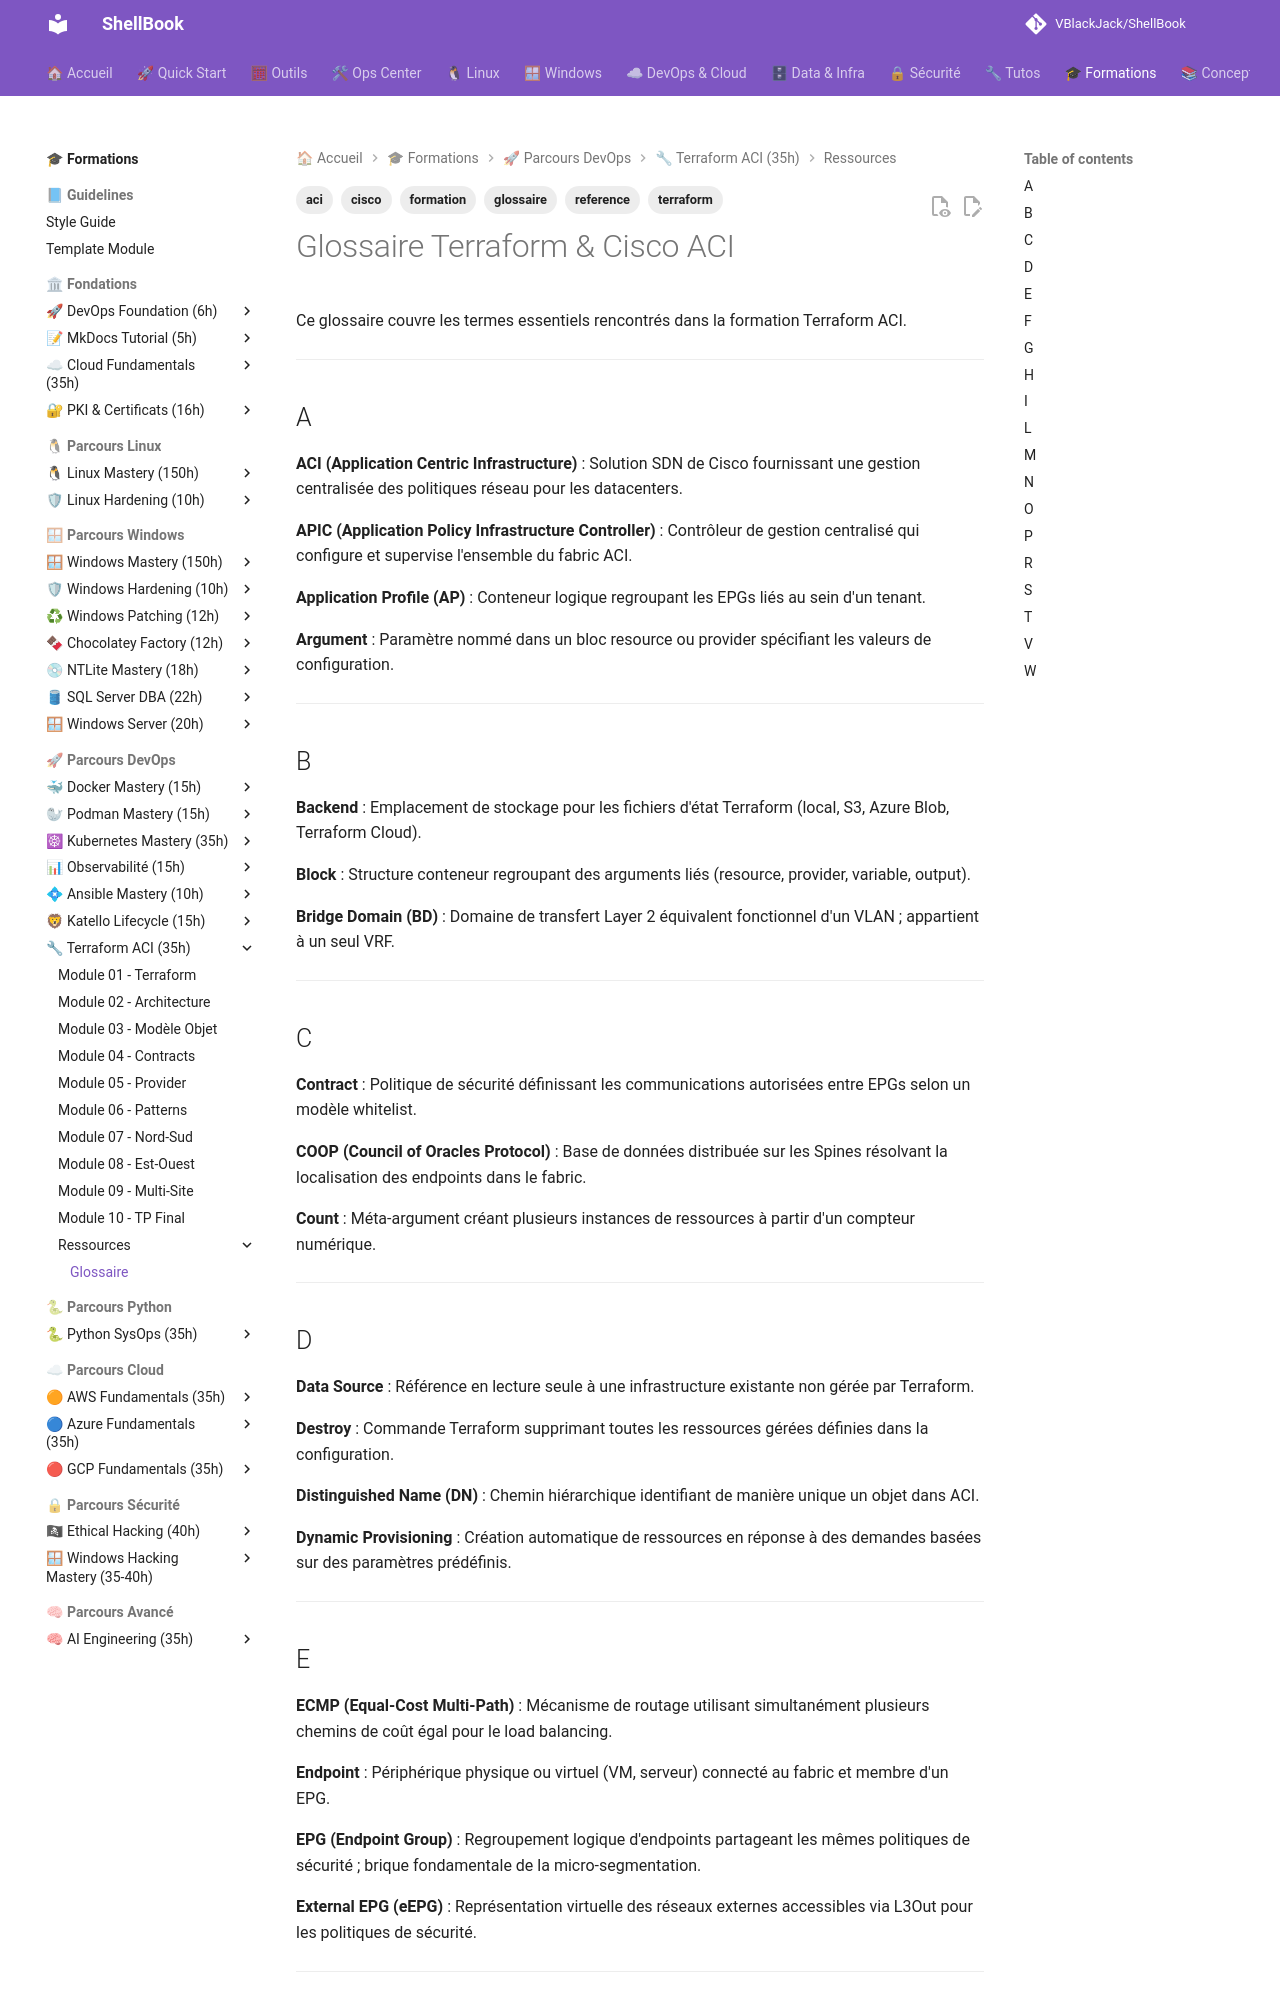

repository: VBlackJack/ShellBook · page: formations/terraform-aci/glossaire/index.html · generator: mkdocs

---
tags:
  - formation
  - terraform
  - aci
  - cisco
  - glossaire
  - reference
---

# Glossaire Terraform & Cisco ACI

Ce glossaire couvre les termes essentiels rencontrés dans la formation Terraform ACI.

---

## A

**ACI (Application Centric Infrastructure)**
: Solution SDN de Cisco fournissant une gestion centralisée des politiques réseau pour les datacenters.

**APIC (Application Policy Infrastructure Controller)**
: Contrôleur de gestion centralisé qui configure et supervise l'ensemble du fabric ACI.

**Application Profile (AP)**
: Conteneur logique regroupant les EPGs liés au sein d'un tenant.

**Argument**
: Paramètre nommé dans un bloc resource ou provider spécifiant les valeurs de configuration.

---

## B

**Backend**
: Emplacement de stockage pour les fichiers d'état Terraform (local, S3, Azure Blob, Terraform Cloud).

**Block**
: Structure conteneur regroupant des arguments liés (resource, provider, variable, output).

**Bridge Domain (BD)**
: Domaine de transfert Layer 2 équivalent fonctionnel d'un VLAN ; appartient à un seul VRF.

---

## C

**Contract**
: Politique de sécurité définissant les communications autorisées entre EPGs selon un modèle whitelist.

**COOP (Council of Oracles Protocol)**
: Base de données distribuée sur les Spines résolvant la localisation des endpoints dans le fabric.

**Count**
: Méta-argument créant plusieurs instances de ressources à partir d'un compteur numérique.

---

## D

**Data Source**
: Référence en lecture seule à une infrastructure existante non gérée par Terraform.

**Destroy**
: Commande Terraform supprimant toutes les ressources gérées définies dans la configuration.

**Distinguished Name (DN)**
: Chemin hiérarchique identifiant de manière unique un objet dans ACI.

**Dynamic Provisioning**
: Création automatique de ressources en réponse à des demandes basées sur des paramètres prédéfinis.

---
